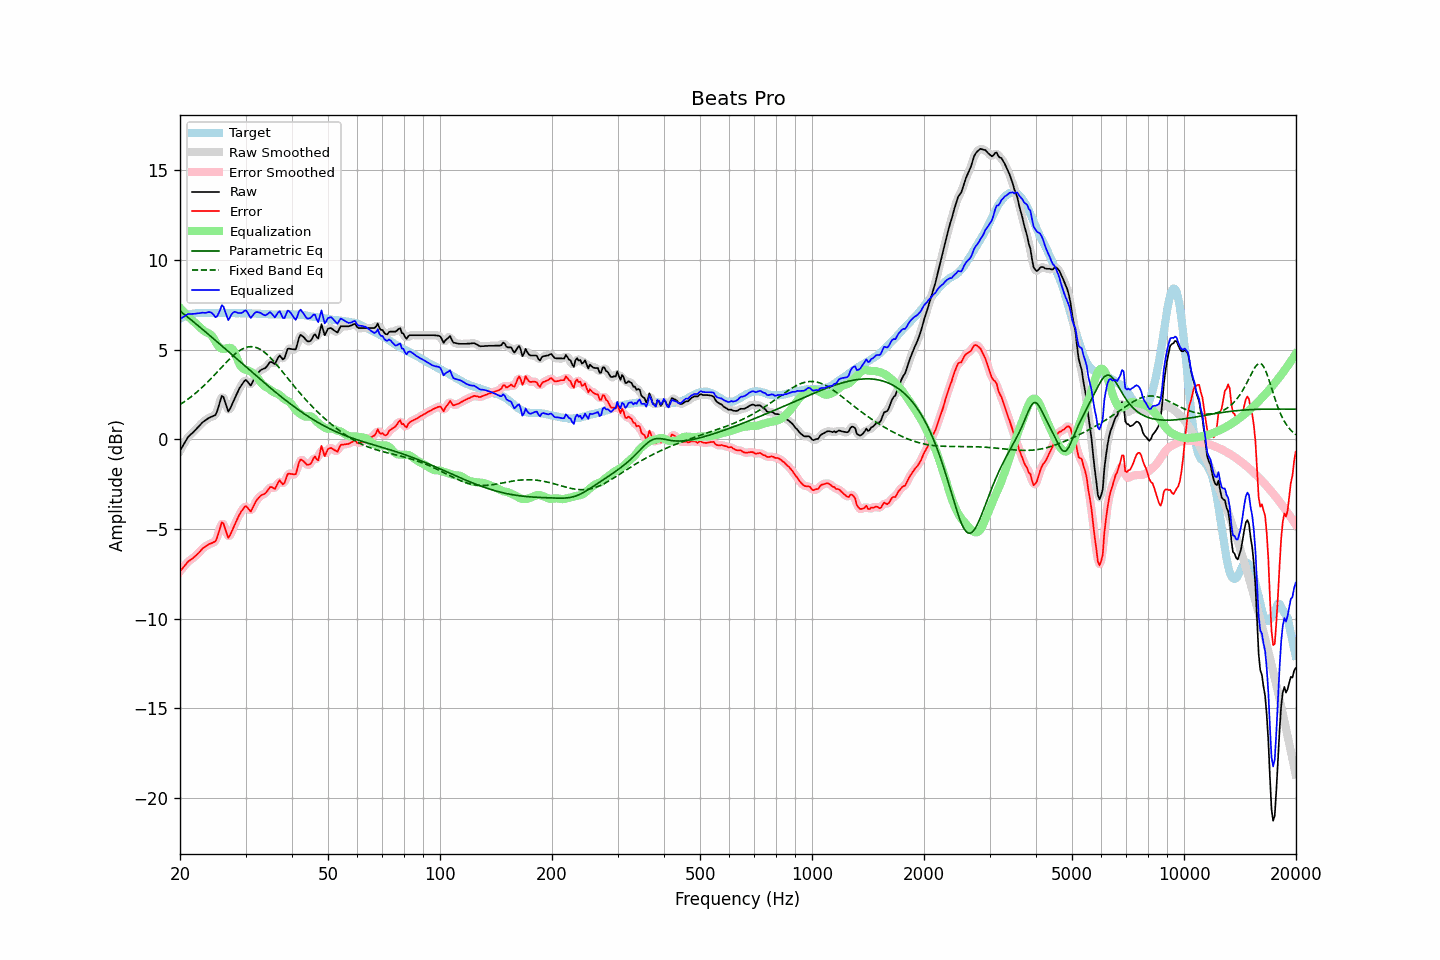

The table this chart was drawn from, first rows:
frequency, raw, error, smoothed, error_smoothed, equalization, parametric_eq, fixed_band_eq, equalized_raw, equalized_smoothed, target
20.00, -0.63, -7.36, -0.64, -7.37, 7.34, 7.16, 1.94, 6.71, 6.70, 6.73
20.20, -0.48, -7.26, -0.47, -7.25, 7.24, 7.09, 2.00, 6.76, 6.77, 6.78
20.40, -0.32, -7.15, -0.31, -7.14, 7.14, 7.02, 2.06, 6.83, 6.83, 6.83
20.61, -0.17, -7.03, -0.16, -7.03, 7.05, 6.95, 2.12, 6.88, 6.89, 6.86
20.81, -0.02, -6.93, -0.02, -6.93, 6.96, 6.88, 2.18, 6.94, 6.94, 6.91
21.02, 0.13, -6.82, 0.11, -6.83, 6.87, 6.80, 2.25, 7.00, 6.98, 6.95
21.23, 0.21, -6.76, 0.22, -6.76, 6.78, 6.73, 2.31, 6.99, 6.99, 6.97
21.44, 0.30, -6.69, 0.30, -6.69, 6.69, 6.66, 2.38, 6.99, 6.99, 6.99
21.66, 0.38, -6.63, 0.38, -6.63, 6.61, 6.58, 2.45, 6.99, 7.00, 7.01
21.87, 0.47, -6.55, 0.47, -6.55, 6.54, 6.51, 2.53, 7.01, 7.01, 7.02
22.09, 0.56, -6.48, 0.56, -6.48, 6.45, 6.44, 2.60, 7.02, 7.02, 7.04
22.31, 0.66, -6.39, 0.66, -6.39, 6.37, 6.36, 2.68, 7.03, 7.03, 7.05
22.54, 0.75, -6.30, 0.76, -6.30, 6.29, 6.29, 2.76, 7.04, 7.04, 7.05
22.76, 0.85, -6.20, 0.85, -6.20, 6.20, 6.21, 2.84, 7.05, 7.06, 7.05
22.99, 0.95, -6.09, 0.94, -6.11, 6.12, 6.14, 2.92, 7.07, 7.06, 7.04
23.22, 1.01, -6.03, 1.01, -6.03, 6.05, 6.06, 3.00, 7.06, 7.06, 7.04
23.45, 1.07, -5.97, 1.08, -5.96, 5.99, 5.98, 3.09, 7.06, 7.07, 7.04
23.69, 1.14, -5.91, 1.14, -5.91, 5.95, 5.91, 3.18, 7.08, 7.08, 7.05
23.92, 1.20, -5.85, 1.19, -5.86, 5.91, 5.83, 3.27, 7.11, 7.10, 7.05
24.16, 1.24, -5.81, 1.24, -5.81, 5.85, 5.76, 3.36, 7.09, 7.09, 7.05
24.40, 1.28, -5.78, 1.27, -5.79, 5.76, 5.68, 3.45, 7.04, 7.02, 7.06
24.65, 1.32, -5.73, 1.30, -5.75, 5.62, 5.60, 3.55, 6.94, 6.92, 7.05
24.89, 1.35, -5.70, 1.39, -5.66, 5.46, 5.53, 3.64, 6.81, 6.86, 7.05
25.14, 1.54, -5.51, 1.57, -5.49, 5.31, 5.45, 3.74, 6.85, 6.87, 7.05
25.39, 1.84, -5.22, 1.85, -5.20, 5.18, 5.37, 3.84, 7.03, 7.03, 7.06
25.65, 2.13, -4.93, 2.16, -4.90, 5.10, 5.29, 3.93, 7.23, 7.26, 7.06
25.91, 2.42, -4.63, 2.33, -4.72, 5.06, 5.22, 4.03, 7.48, 7.39, 7.05
26.16, 2.37, -4.69, 2.32, -4.73, 5.04, 5.14, 4.12, 7.41, 7.37, 7.05
26.43, 2.10, -4.95, 2.11, -4.94, 5.05, 5.06, 4.22, 7.16, 7.16, 7.05
26.69, 1.83, -5.22, 1.82, -5.23, 5.07, 4.98, 4.31, 6.90, 6.90, 7.05
26.96, 1.55, -5.50, 1.66, -5.39, 5.10, 4.90, 4.41, 6.65, 6.76, 7.05
27.23, 1.68, -5.37, 1.68, -5.37, 5.11, 4.83, 4.49, 6.79, 6.79, 7.05
27.50, 1.88, -5.17, 1.84, -5.21, 5.08, 4.75, 4.58, 6.96, 6.92, 7.05
27.77, 2.08, -4.96, 2.07, -4.97, 4.99, 4.67, 4.66, 7.07, 7.07, 7.04
28.05, 2.28, -4.76, 2.28, -4.76, 4.83, 4.59, 4.74, 7.11, 7.11, 7.04
28.33, 2.47, -4.56, 2.47, -4.56, 4.62, 4.51, 4.82, 7.09, 7.10, 7.03
28.62, 2.66, -4.37, 2.66, -4.37, 4.39, 4.43, 4.89, 7.05, 7.06, 7.03
28.90, 2.85, -4.19, 2.84, -4.20, 4.20, 4.36, 4.95, 7.05, 7.03, 7.04
29.19, 2.99, -4.04, 2.99, -4.04, 4.06, 4.28, 5.00, 7.05, 7.05, 7.03
29.48, 3.12, -3.92, 3.14, -3.89, 3.97, 4.20, 5.05, 7.09, 7.11, 7.04
29.78, 3.25, -3.78, 3.24, -3.79, 3.92, 4.12, 5.09, 7.16, 7.16, 7.03
30.08, 3.32, -3.72, 3.27, -3.76, 3.88, 4.04, 5.12, 7.20, 7.15, 7.04
30.38, 3.22, -3.81, 3.20, -3.83, 3.85, 3.96, 5.15, 7.07, 7.05, 7.03
30.68, 3.11, -3.92, 3.11, -3.92, 3.82, 3.89, 5.16, 6.93, 6.93, 7.03
30.99, 3.00, -4.03, 3.08, -3.95, 3.77, 3.81, 5.17, 6.77, 6.85, 7.03
31.30, 3.17, -3.85, 3.16, -3.86, 3.72, 3.73, 5.17, 6.89, 6.88, 7.02
31.61, 3.35, -3.67, 3.33, -3.69, 3.65, 3.65, 5.16, 7.00, 6.97, 7.02
31.93, 3.53, -3.49, 3.51, -3.50, 3.56, 3.57, 5.13, 7.09, 7.07, 7.02
32.24, 3.65, -3.36, 3.65, -3.36, 3.45, 3.50, 5.10, 7.11, 7.11, 7.01
32.57, 3.75, -3.26, 3.76, -3.25, 3.34, 3.42, 5.06, 7.08, 7.10, 7.01
32.89, 3.85, -3.16, 3.84, -3.17, 3.21, 3.34, 5.02, 7.06, 7.05, 7.01
33.22, 3.90, -3.10, 3.89, -3.11, 3.10, 3.27, 4.96, 7.00, 6.99, 7.00
33.55, 3.94, -3.06, 3.94, -3.06, 3.01, 3.19, 4.90, 6.95, 6.94, 7.00
33.89, 3.97, -3.02, 3.99, -3.00, 2.94, 3.11, 4.82, 6.91, 6.93, 6.99
34.23, 4.07, -2.92, 4.09, -2.90, 2.89, 3.04, 4.75, 6.96, 6.98, 6.99
34.57, 4.19, -2.79, 4.19, -2.79, 2.84, 2.96, 4.66, 7.03, 7.04, 6.98
34.92, 4.32, -2.66, 4.28, -2.70, 2.78, 2.89, 4.58, 7.10, 7.06, 6.98
35.27, 4.31, -2.66, 4.28, -2.69, 2.71, 2.81, 4.48, 7.02, 6.99, 6.97
35.62, 4.26, -2.71, 4.26, -2.71, 2.65, 2.74, 4.38, 6.91, 6.91, 6.97
35.97, 4.20, -2.77, 4.27, -2.69, 2.60, 2.66, 4.28, 6.80, 6.88, 6.97
... 635 more rows
